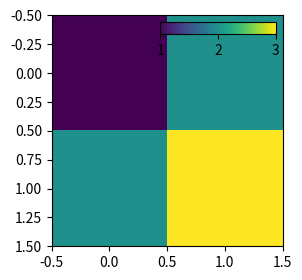

Python code for this plot:
import matplotlib.pyplot as plt
from mpl_toolkits.axes_grid1 import inset_locator

fig, ax1 = plt.subplots(figsize=[3, 3])

im1 = ax1.imshow([[1, 2], [2, 3]])
axins1 = inset_locator.inset_axes(
    ax1,
    width="50%",  
    height="5%",  
    loc="upper right",
)
axins1.xaxis.set_ticks_position("bottom")
fig.colorbar(im1, cax=axins1, orientation="horizontal", ticks=[1, 2, 3])

plt.show()
